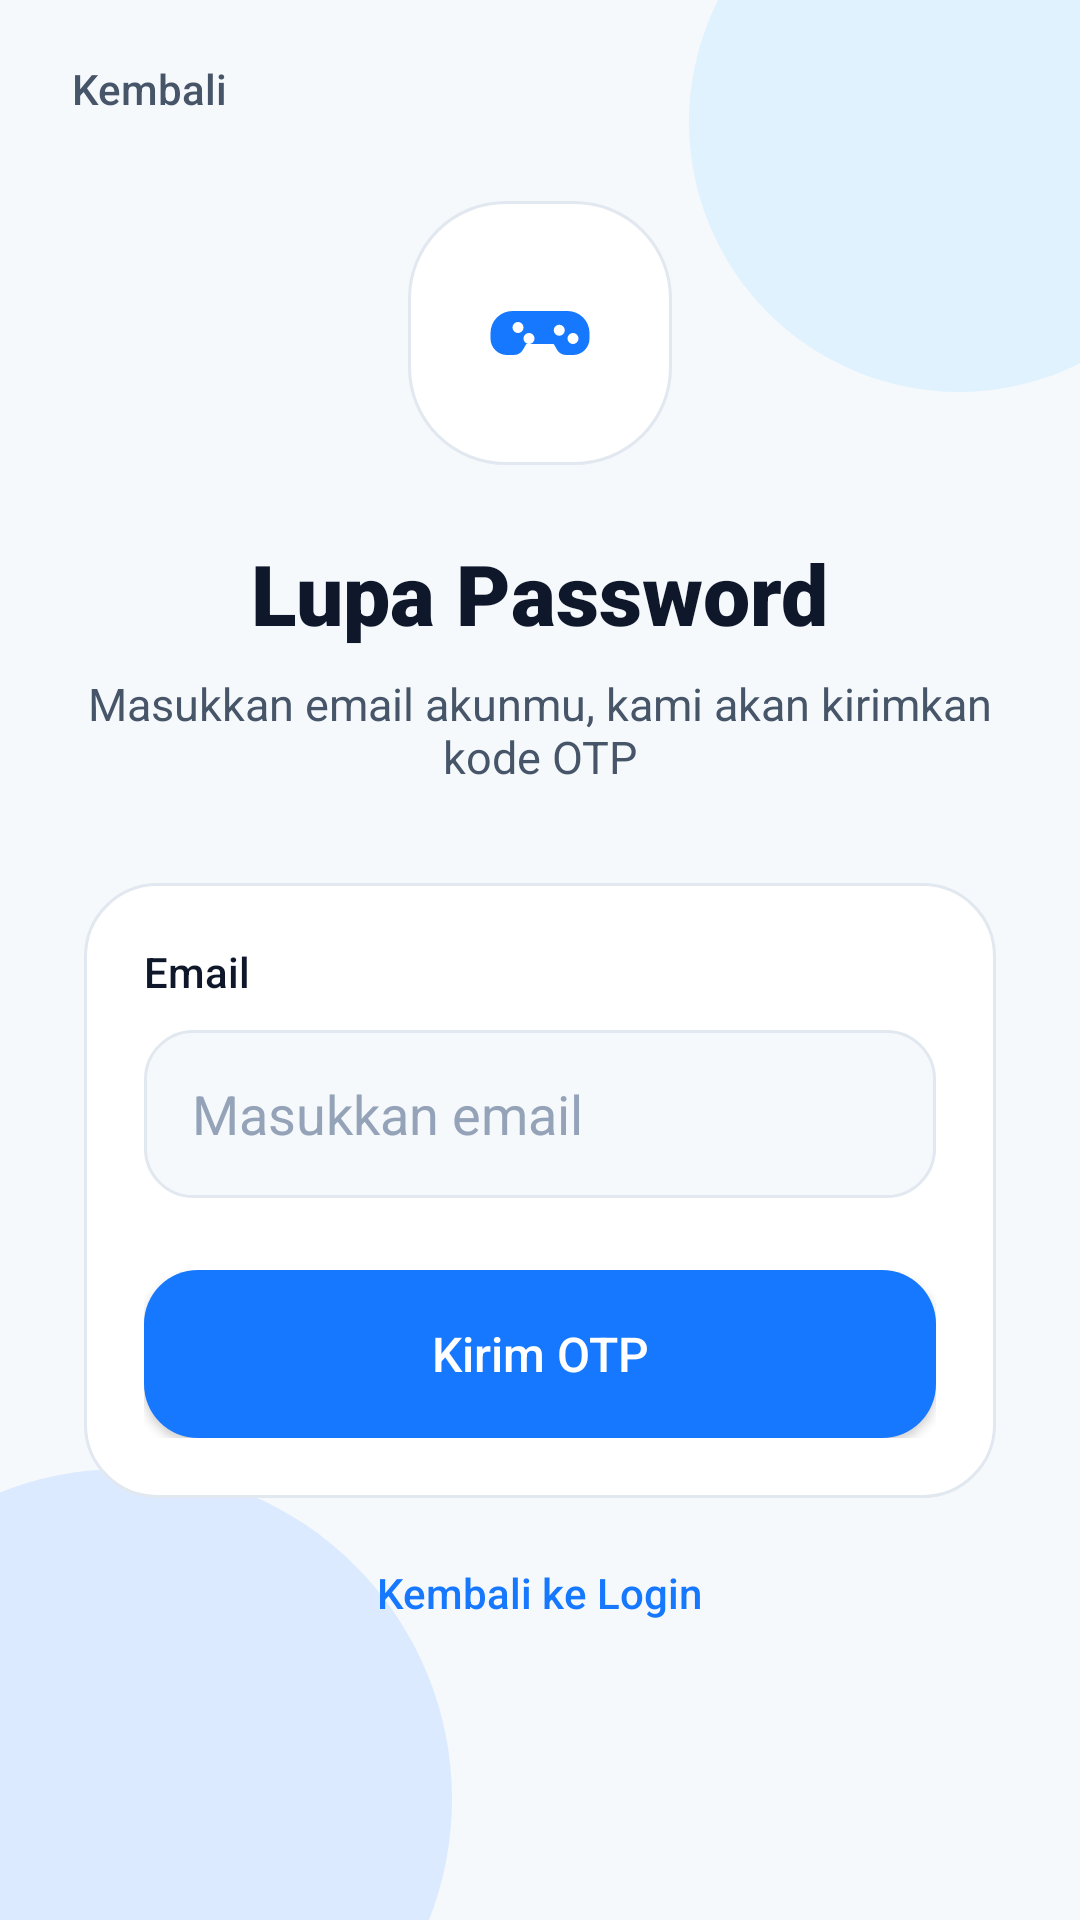

Here is an Android app screen rendered from its layout file. Give the layout XML and the strings, colors and styles it references.
<!-- AndroidManifest.xml: application theme Theme.InfinityPS -->
<!-- res/layout/activity_forgot_password.xml -->
<?xml version="1.0" encoding="utf-8"?>
<androidx.constraintlayout.widget.ConstraintLayout
    xmlns:android="http://schemas.android.com/apk/res/android"
    xmlns:app="http://schemas.android.com/apk/res-auto"
    xmlns:tools="http://schemas.android.com/tools"
    android:id="@+id/main"
    android:layout_width="match_parent"
    android:layout_height="match_parent"
    android:background="@color/background"
    tools:context=".ForgotPasswordActivity">

    <View
        android:id="@+id/decorTop"
        android:layout_width="180dp"
        android:layout_height="180dp"
        android:layout_marginTop="-50dp"
        android:layout_marginEnd="-50dp"
        android:background="@drawable/bg_blob_top"
        app:layout_constraintEnd_toEndOf="parent"
        app:layout_constraintTop_toTopOf="parent" />

    <View
        android:id="@+id/decorBottom"
        android:layout_width="220dp"
        android:layout_height="220dp"
        android:layout_marginStart="-70dp"
        android:layout_marginBottom="-70dp"
        android:background="@drawable/bg_blob_bottom"
        app:layout_constraintBottom_toBottomOf="parent"
        app:layout_constraintStart_toStartOf="parent" />

    <TextView
        android:id="@+id/tvBack"
        android:layout_width="wrap_content"
        android:layout_height="wrap_content"
        android:layout_marginStart="24dp"
        android:layout_marginTop="20dp"
        android:text="Kembali"
        android:textColor="@color/text_secondary"
        android:textSize="14sp"
        android:fontFamily="sans-serif-medium"
        app:layout_constraintStart_toStartOf="parent"
        app:layout_constraintTop_toTopOf="parent" />

    <ScrollView
        android:layout_width="0dp"
        android:layout_height="0dp"
        android:fillViewport="true"
        app:layout_constraintTop_toBottomOf="@id/tvBack"
        app:layout_constraintBottom_toBottomOf="parent"
        app:layout_constraintStart_toStartOf="parent"
        app:layout_constraintEnd_toEndOf="parent">

        <LinearLayout
            android:layout_width="match_parent"
            android:layout_height="wrap_content"
            android:orientation="vertical"
            android:paddingStart="28dp"
            android:paddingTop="16dp"
            android:paddingEnd="28dp"
            android:paddingBottom="28dp">

            <FrameLayout
                android:layout_width="88dp"
                android:layout_height="88dp"
                android:layout_gravity="center_horizontal"
                android:layout_marginTop="12dp"
                android:background="@drawable/bg_logo_wrapper">

                <ImageView
                    android:layout_width="44dp"
                    android:layout_height="44dp"
                    android:layout_gravity="center"
                    android:contentDescription="Logo"
                    android:src="@drawable/ic_ps_controller"
                    app:tint="@color/primary" />
            </FrameLayout>

            <TextView
                android:layout_width="wrap_content"
                android:layout_height="wrap_content"
                android:layout_gravity="center_horizontal"
                android:layout_marginTop="24dp"
                android:text="Lupa Password"
                android:textColor="@color/text_primary"
                android:textSize="28sp"
                android:textStyle="bold"
                android:fontFamily="sans-serif-black" />

            <TextView
                android:layout_width="wrap_content"
                android:layout_height="wrap_content"
                android:layout_gravity="center_horizontal"
                android:layout_marginTop="8dp"
                android:gravity="center"
                android:text="Masukkan email akunmu, kami akan kirimkan kode OTP"
                android:textColor="@color/text_secondary"
                android:textSize="15sp"
                android:fontFamily="sans-serif" />

            <LinearLayout
                android:layout_width="match_parent"
                android:layout_height="wrap_content"
                android:layout_marginTop="32dp"
                android:orientation="vertical"
                android:background="@drawable/bg_form_card"
                android:padding="20dp">

                <TextView
                    android:layout_width="wrap_content"
                    android:layout_height="wrap_content"
                    android:text="Email"
                    android:textColor="@color/text_primary"
                    android:textSize="14sp"
                    android:fontFamily="sans-serif-medium" />

                <EditText
                    android:id="@+id/etEmail"
                    android:layout_width="match_parent"
                    android:layout_height="56dp"
                    android:layout_marginTop="10dp"
                    android:background="@drawable/bg_input"
                    android:hint="Masukkan email"
                    android:inputType="textEmailAddress"
                    android:paddingStart="16dp"
                    android:paddingEnd="16dp"
                    android:textColor="@color/text_primary"
                    android:textColorHint="@color/text_hint" />

                <FrameLayout
                    android:layout_width="match_parent"
                    android:layout_height="56dp"
                    android:layout_marginTop="24dp">

                    <Button
                        android:id="@+id/btnKirimOtp"
                        android:layout_width="match_parent"
                        android:layout_height="match_parent"
                        android:background="@drawable/bg_button_primary"
                        android:text="Kirim OTP"
                        android:textAllCaps="false"
                        android:textColor="@android:color/white"
                        android:textSize="16sp"
                        android:fontFamily="sans-serif-medium" />

                    <ProgressBar
                        android:id="@+id/progressBar"
                        android:layout_width="24dp"
                        android:layout_height="24dp"
                        android:layout_gravity="center"
                        android:visibility="gone"
                        android:indeterminate="true"
                        android:indeterminateTint="@android:color/white" />
                </FrameLayout>

            </LinearLayout>

            <TextView
                android:id="@+id/tvBackToLogin"
                android:layout_width="wrap_content"
                android:layout_height="wrap_content"
                android:layout_gravity="center_horizontal"
                android:layout_marginTop="22dp"
                android:text="Kembali ke Login"
                android:textColor="@color/primary"
                android:textSize="14sp"
                android:fontFamily="sans-serif-medium" />

        </LinearLayout>
    </ScrollView>

</androidx.constraintlayout.widget.ConstraintLayout>
<!-- resources referenced by this layout -->
<resources>
  <color name="background">#F6F9FC</color>
  <color name="primary">#1677FF</color>
  <color name="text_hint">#94A3B8</color>
  <color name="text_primary">#0F172A</color>
  <color name="text_secondary">#475569</color>
  <!-- drawable bg_blob_bottom (drawable) -->
  <?xml version="1.0" encoding="utf-8"?>
  <shape xmlns:android="http://schemas.android.com/apk/res/android"
      android:shape="oval">
      <solid android:color="@color/blob_bottom" />
  </shape>
  <!-- drawable bg_blob_top (drawable) -->
  <?xml version="1.0" encoding="utf-8"?>
  <shape xmlns:android="http://schemas.android.com/apk/res/android"
      android:shape="oval">
      <solid android:color="@color/blob_top" />
  </shape>
  <!-- drawable bg_button_primary (drawable) -->
  <?xml version="1.0" encoding="utf-8"?>
  <shape xmlns:android="http://schemas.android.com/apk/res/android">
      <solid android:color="@color/primary" />
      <corners android:radius="18dp" />
  </shape>
  <!-- drawable bg_form_card (drawable) -->
  <?xml version="1.0" encoding="utf-8"?>
  <shape xmlns:android="http://schemas.android.com/apk/res/android">
      <solid android:color="@color/surface" />
      <corners android:radius="24dp" />
      <stroke
          android:width="1dp"
          android:color="@color/border" />
  </shape>
  <!-- drawable bg_input (drawable) -->
  <?xml version="1.0" encoding="utf-8"?>
  <shape xmlns:android="http://schemas.android.com/apk/res/android">
      <solid android:color="@color/background" />
      <corners android:radius="16dp" />
      <stroke
          android:width="1dp"
          android:color="@color/border" />
  </shape>
  <!-- drawable bg_logo_wrapper (drawable) -->
  <?xml version="1.0" encoding="utf-8"?>
  <shape xmlns:android="http://schemas.android.com/apk/res/android">
      <solid android:color="@color/surface" />
      <corners android:radius="32dp" />
      <stroke
          android:width="1dp"
          android:color="@color/border" />
      <padding
          android:left="12dp"
          android:top="12dp"
          android:right="12dp"
          android:bottom="12dp" />
  </shape>
  <!-- drawable ic_ps_controller (drawable) -->
  <vector xmlns:android="http://schemas.android.com/apk/res/android"
      android:width="96dp"
      android:height="96dp"
      android:viewportWidth="24"
      android:viewportHeight="24">
  
      <path
          android:fillColor="#000000"
          android:pathData="M7,8h10a4,4 0,0 1,4 4v1a3,3 0,0 1,-3 3h-1.2a2,2 0,0 1,-1.79 -1.11L14.5,14h-5l-0.51,0.89A2,2 0,0 1,7.2 16H6a3,3 0,0 1,-3 -3v-1a4,4 0,0 1,4 -4zM8,10a1,1 0,1 0,0 2a1,1 0,0 0,0 -2zM10,12a1,1 0,1 0,0 2a1,1 0,0 0,0 -2zM15.5,10.5a1,1 0,1 0,0 2a1,1 0,0 0,0 -2zM18,12a1,1 0,1 0,0 2a1,1 0,0 0,0 -2zM11,10h2v1h-2zM12,9v3h-1V9z" />
  </vector>
  <style name="Theme.InfinityPS" parent="Theme.MaterialComponents.DayNight.NoActionBar">
          <item name="colorPrimary">@color/primary</item>
          <item name="colorPrimaryVariant">@color/primary_dark</item>
          <item name="colorOnPrimary">@color/white</item>
  
          <item name="colorSecondary">@color/primary</item>
          <item name="colorSecondaryVariant">@color/primary_dark</item>
          <item name="colorOnSecondary">@color/white</item>
  
          <item name="android:statusBarColor">@color/background</item>
          <item name="android:windowLightStatusBar">true</item>
  
          <item name="android:navigationBarColor">@color/background</item>
          <item name="android:windowLightNavigationBar">true</item>
      </style>
  <color name="blob_bottom">#DBEAFE</color>
  <color name="blob_top">#E0F2FE</color>
  <color name="surface">#FFFFFFFF</color>
  <color name="border">#E2E8F0</color>
  <color name="primary_dark">#0F5FD6</color>
  <color name="white">#FFFFFFFF</color>
</resources>
